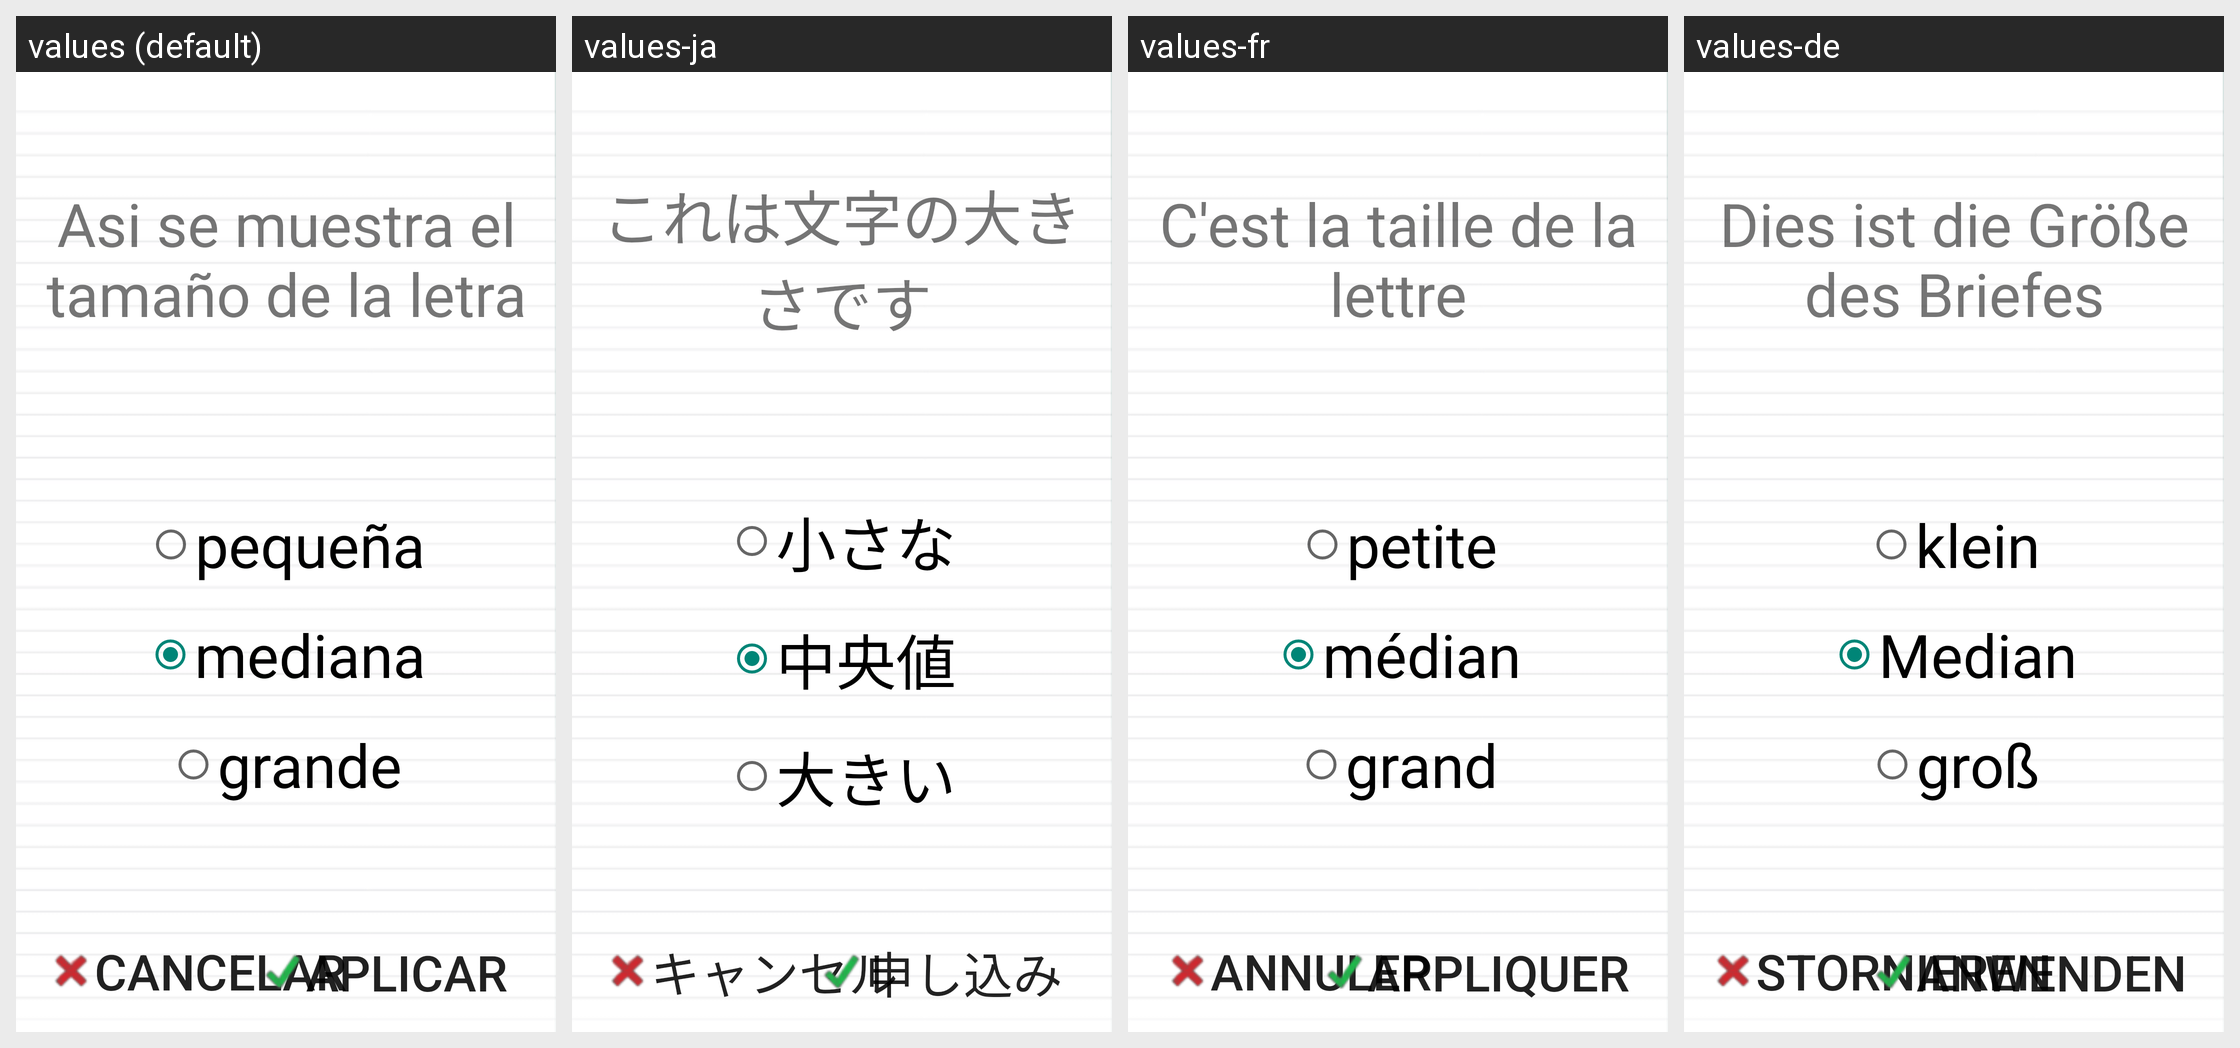

This grid shows one Android layout under several languages. Give, for every string resource on the screen, its name, the default text and each shown locale's text.
Android screen res/layout/letra.xml rendered under 4 locales, left to right: values (default), values-ja, values-fr, values-de. Device: Nexus 5 (rendered at 1080×1920; each locale shown at half size, 540×960, under a caption strip naming it); theme AppTheme.
Other locales in the repository, not shown: values-en, values-hi, values-in, values-it, values-pt, values-ru, values-th, values-tr, values-zh.
Strings drawn on this screen, with the default value and each locale's value (text and hints the layout hard-codes, and strings that could not be matched under every locale, appear in the picture but are not listed):

letra
  values: Asi se muestra el tamaño de la letra
  values-ja: これは文字の大きさです
  values-fr: C'est la taille de la lettre
  values-de: Dies ist die Größe des Briefes

mediana
  values: mediana
  values-ja: 中央値
  values-fr: médian
  values-de: Median

grande
  values: grande
  values-ja: 大きい
  values-fr: grand
  values-de: groß

cancelar
  values: Cancelar
  values-ja: キャンセル
  values-fr: Annuler
  values-de: Stornieren

aplicar
  values: Aplicar
  values-ja: 申し込み
  values-fr: Appliquer
  values-de: Anwenden
